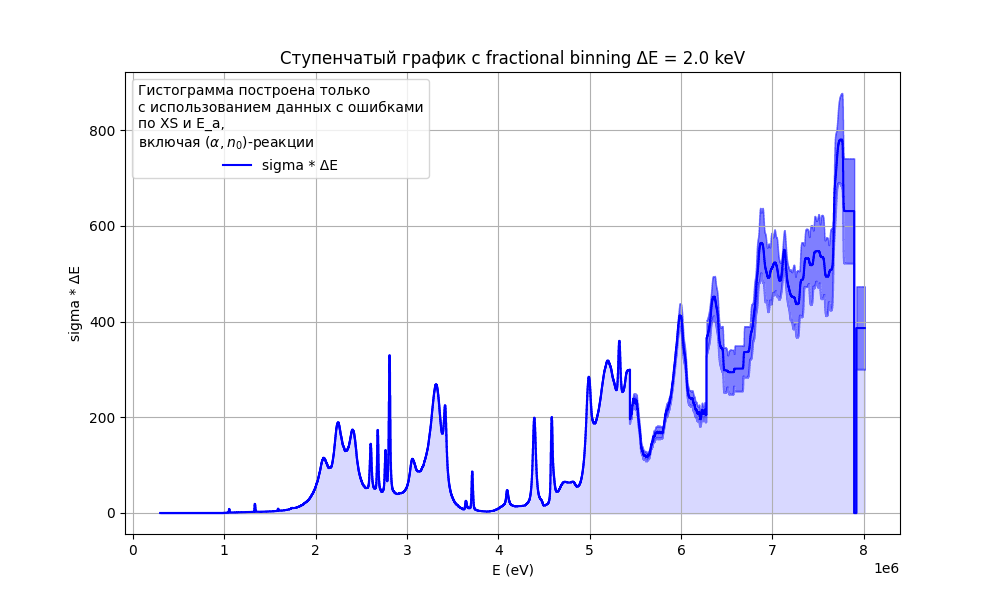

The table this chart was drawn from, first rows:
bin_center, sigma, d_sigma
301000, 0.0, 0.0
303000, 0.0, 0.0
305000, 0.0, 0.0
307000, 0.0, 0.0
309000, 0.0, 0.0
311000, 0.0, 0.0
313000, 0.0, 0.0
315000, 0.0, 0.0
317000, 0.0, 0.0
319000, 0.0, 0.0
321000, 0.0, 0.0
323000, 0.0, 0.0
325000, 0.0, 0.0
327000, 0.0, 0.0
329000, 0.0, 0.0
331000, 0.0, 0.0
333000, 0.0, 0.0
335000, 0.0, 0.0
337000, 0.0, 0.0
339000, 0.0, 0.0
341000, 0.0, 0.0
343000, 0.0, 0.0
345000, 0.0, 0.0
347000, 0.0, 0.0
349000, 0.0, 0.0
351000, 0.0, 0.0
353000, 0.0, 0.0
355000, 0.0, 0.0
357000, 0.0, 0.0
359000, 0.0, 0.0
361000, 0.0, 0.0
363000, 0.0, 0.0
365000, 0.0, 0.0
367000, 0.0, 0.0
369000, 0.0, 0.0
371000, 0.0, 0.0
373000, 0.0, 0.0
375000, 0.0, 0.0
377000, 0.0, 0.0
379000, 0.0, 0.0
381000, 0.0, 0.0
383000, 0.0, 0.0
385000, 0.0, 0.0
387000, 0.0, 0.0
389000, 0.0, 0.0
391000, 0.0, 0.0
393000, 0.0, 0.0
395000, 0.0, 0.0
397000, 0.0, 0.0
399000, 0.0, 0.0
401000, 0.0, 0.0
403000, 0.0, 0.0
405000, 0.0, 0.0
407000, 0.0, 0.0
409000, 0.0, 0.0
411000, 0.0, 0.0
413000, 0.0, 0.0
415000, 0.0, 0.0
417000, 0.0, 0.0
419000, 0.0, 0.0
... 3,795 more rows
